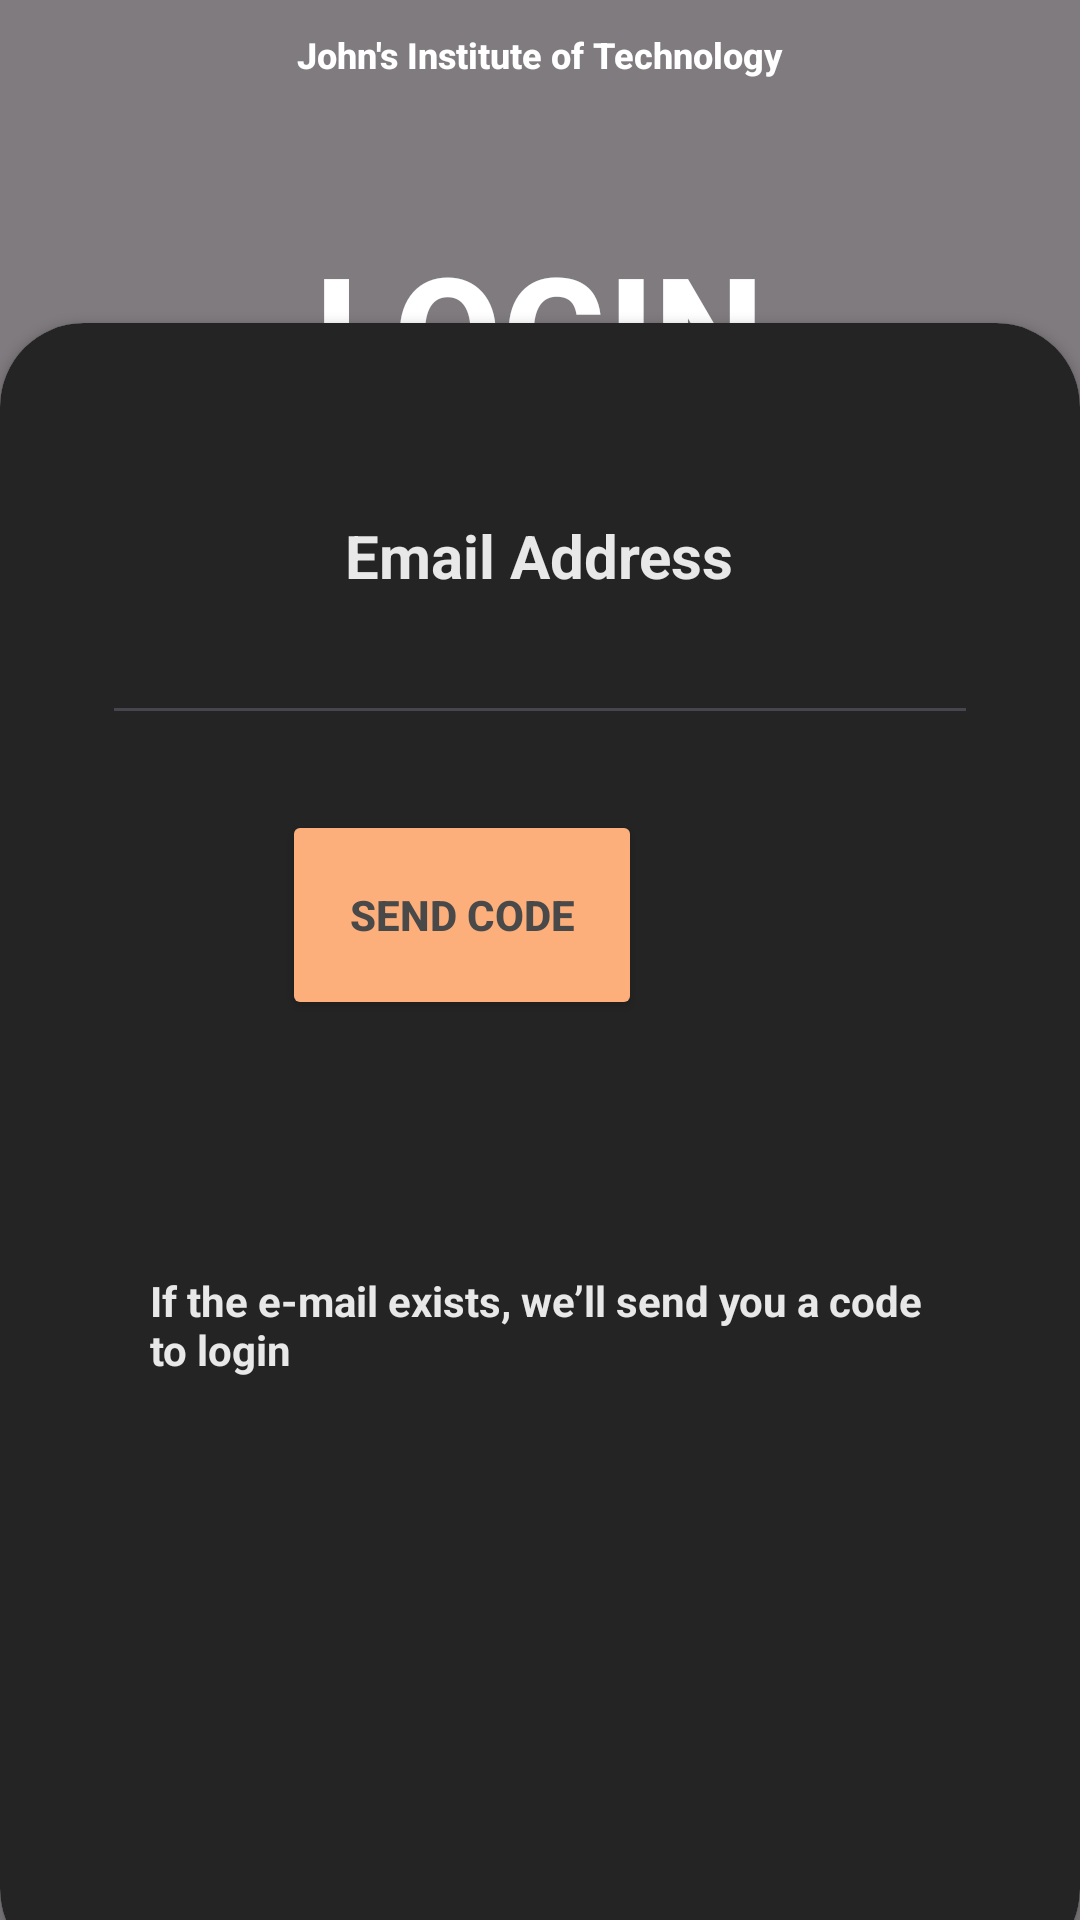

Layout XML and referenced resources for this Android screen:
<!-- AndroidManifest.xml: application theme Theme.AIT -->
<!-- res/layout/activity_login_code.xml -->
<?xml version="1.0" encoding="utf-8"?>
<RelativeLayout xmlns:android="http://schemas.android.com/apk/res/android"
    xmlns:app="http://schemas.android.com/apk/res-auto"
    xmlns:tools="http://schemas.android.com/tools"
    android:layout_width="match_parent"
    android:layout_height="match_parent"
    android:background="@drawable/bg_login">
    

    <RelativeLayout
        android:layout_width="match_parent"
        android:layout_height="match_parent"
        android:background="@color/black"
        android:alpha="0.5"/>

    <TextView
        android:id="@+id/header_text"
        android:layout_width="wrap_content"
        android:layout_height="wrap_content"
        android:text="John's Institute of Technology"
        android:textColor="@color/white"
        android:textStyle="bold"
        android:fontFamily="sans-serif-medium"
        android:textSize="12sp"
        android:layout_centerHorizontal="true"
        android:layout_marginTop="10dp"/>

    <RelativeLayout
        android:layout_width="match_parent"
        android:layout_height="wrap_content"
        android:orientation="vertical"
        android:gravity="center"
        android:padding="60dp">

        <TextView
            android:layout_width="wrap_content"
            android:layout_height="wrap_content"
            android:text="LOGIN"
            android:textColor="@color/white"
            android:textStyle="bold"
            android:fontFamily="sans-serif-medium"
            android:textSize="52sp"
            android:layout_centerHorizontal="true"
            android:layout_marginTop="15dp"/>

    </RelativeLayout>


    <androidx.cardview.widget.CardView
        android:layout_width="match_parent"
        android:layout_height="wrap_content"
        android:layout_alignParentBottom="true"
        app:cardCornerRadius="28dp"
        android:layout_marginBottom="-18dp">


        <LinearLayout
            android:layout_width="match_parent"
            android:layout_height="550dp"
            android:orientation="vertical"
            android:padding="34dp"
            android:background="#242424">

            <View
                android:layout_width="wrap_content"
                android:layout_height="30dp"/>

            <TextView
                android:layout_width="wrap_content"
                android:layout_height="wrap_content"
                android:text="Email Address"
                android:textStyle="bold"
                android:textSize="20dp"
                android:alpha="0.9"
                android:layout_gravity="center"
                android:textColor="#FFFFFF"/>

            <EditText
                android:id="@+id/login_email"
                android:layout_width="match_parent"
                android:layout_height="wrap_content"
                android:inputType="textEmailAddress"
                android:padding="10dp"
                android:layout_marginTop="2dp"
                android:textColor="#FFFFFF"/>


            <View
                android:layout_width="wrap_content"
                android:layout_height="15dp"/>

            <RelativeLayout
                android:layout_width="match_parent"
                android:layout_height="wrap_content">


                <Button
                    android:id="@+id/btn_sendCode"
                    android:layout_width="120dp"
                    android:layout_height="70dp"
                    android:layout_alignParentEnd="true"
                    android:layout_marginTop="10dp"
                    android:layout_marginEnd="112dp"
                    android:text="Send Code"
                    android:textColor="#494949"
                    android:textStyle="bold"
                    android:textAlignment="center"
                    android:backgroundTint="#FDAF7B" />

                <TextView
                    android:layout_width="wrap_content"
                    android:layout_height="wrap_content"
                    android:layout_centerVertical="true"
                    android:layout_marginTop="700dp"
                    android:padding="16dp"
                    android:alpha="0.9"
                    android:text="If the e-mail exists, we’ll send you a code to login"
                    android:textColor="#FFFFFF"
                    android:textStyle="bold" />

            </RelativeLayout>


        </LinearLayout>

    </androidx.cardview.widget.CardView>

</RelativeLayout>
<!-- resources referenced by this layout -->
<resources>
  <color name="black">#FF000000</color>
  <color name="white">#FFFFFFFF</color>
  <!-- drawable bg_login (drawable) -->
  <?xml version="1.0" encoding="utf-8"?>
  <bitmap xmlns:android="http://schemas.android.com/apk/res/android"
      android:src="@drawable/bg_purple"/>
  <style name="Theme.AIT" parent="Base.Theme.AIT" />
  <style name="Base.Theme.AIT" parent="Theme.Material3.DayNight.NoActionBar">
          
          
      </style>
</resources>
